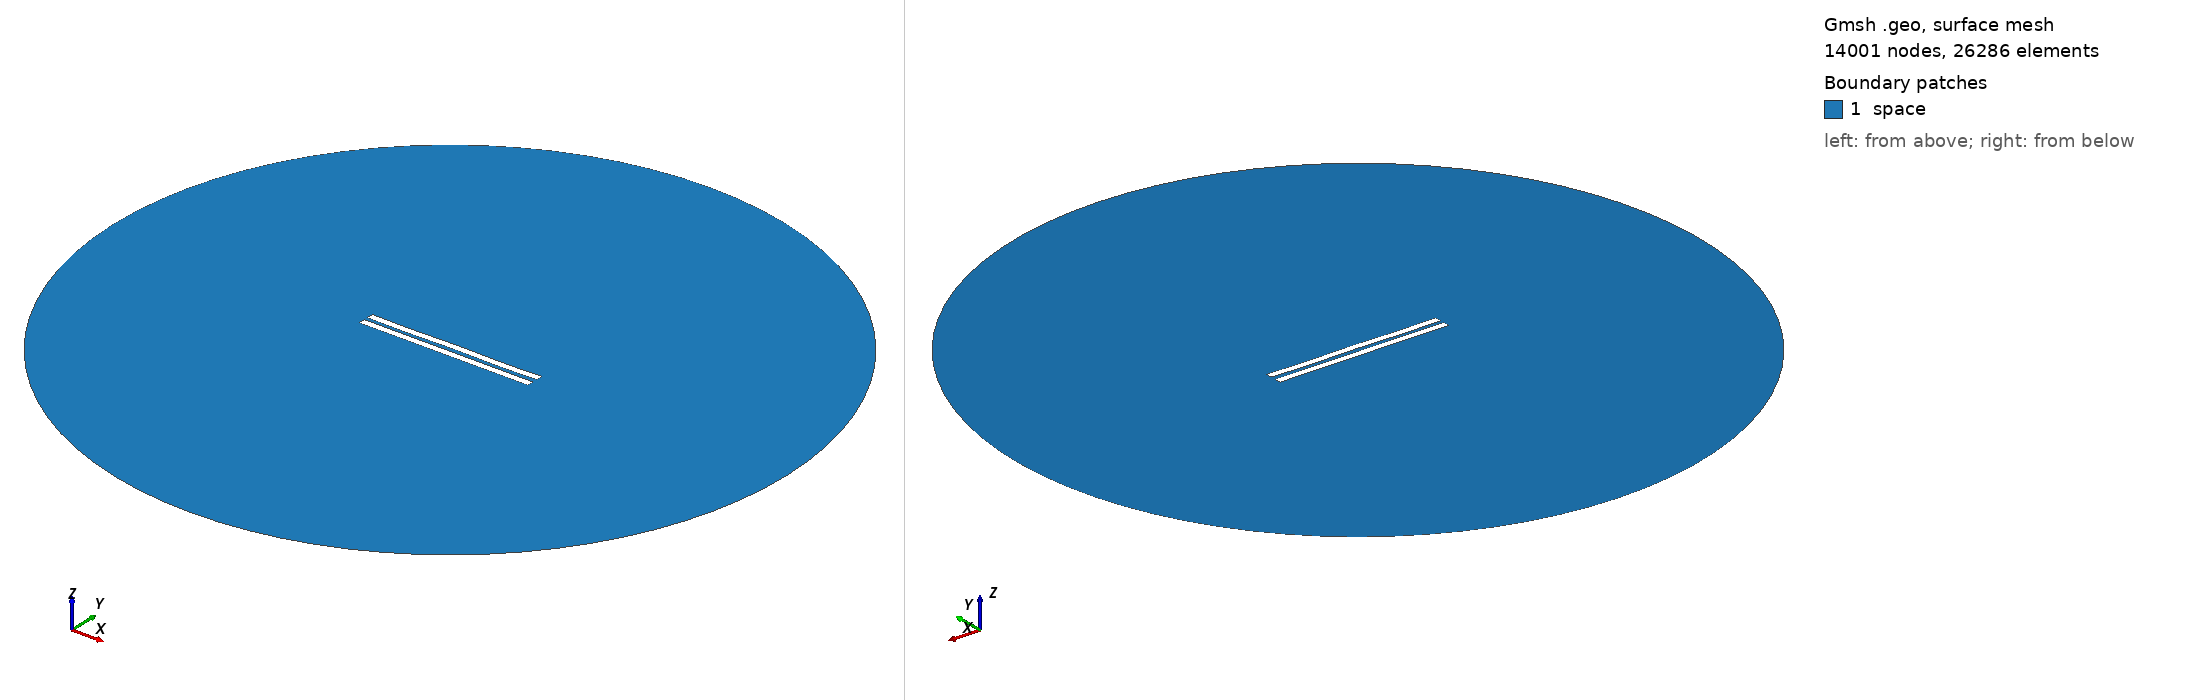

Gmsh geometry script, surface-meshed: 14001 nodes, 26286 surface elements. Boundary patches (legend numbers): 1 space. Left view from above one corner, right view from below the opposite corner. Legend entries are the model's physical surfaces. The drawing asked Gmsh for element sizes between 1% and 20% of the model's largest extent; the script's own settings can give other sizes.

=== 3061.geo (drawn) ===
//---------------------------------------
// Geometry kernel
//---------------------------------------

SetFactory("OpenCASCADE");



//---------------------------------------
// Parameters of the geometry
//---------------------------------------

// Overetch of the upper plate
overetch = 0.0;

// Distance between the plates
distance = 2.5;

// Discretization over the x axis (for the deformation)
nx = 50; 

// Length of the plate
L = 100 - overetch; 

// Number of modes
n = 4; 

// 1st mode coefficient
coeff(1) = 0.15;
beta(1) = 0.596864 * 3.1415926535 / L;

// 2nd mode coefficient
coeff(2) = 0.0;
beta(2) = 1.49418 * 3.1415926535 / L;

// 3rd mode coefficient
coeff(3) = 0.0;
beta(3) = 2.50025 * 3.1415926535 / L;

// 4th mode coefficient
coeff(4) = -0.15;
beta(4) = 3.49999 * 3.1415926535 / L;



//---------------------------------------
// Upper plate (deformed rectangle)
//---------------------------------------

// Coordiantes of the upper plate
xmin = -50;
xmax = 50 - overetch;

// Height of the upper plate
yheight = 4 - 2 * overetch;

// Indexes of the points
UpperID[] = {};
LowerID[] = {};
LeftID[] = {};
RightID[] = {};

// Point index
p = 1;

// Horizontal edges
For i In {1:nx}
    x = xmin + (i-1)*(xmax - xmin)/(nx-1);

    y_bottom = distance / 2 + overetch;
    For j In {1:n}
        C = (Cosh(beta(j)*L) + Cos(beta(j)*L)) / (Sinh(beta(j)*L) + Sin(beta(j)*L));
        y_bottom  = y_bottom + coeff(j) * (Cosh(beta(j)*(x+50)) - Cos(beta(j)*(x+50)) - C * (Sinh(beta(j)*(x+50)) - Sin(beta(j)*(x+50))));
    EndFor

    y_top = y_bottom + yheight;

    Point(p) = {x, y_top, 0, 1.0};
    UpperID[i] = p;
    p = p + 1;

    Point(p) = {x, y_bottom, 0, 1.0};
    LowerID[i] = p;
    p = p + 1;
EndFor

// Create point lists
UpperPts[] = {}; LowerPts[] = {};
For i In {1:nx}
  UpperPts[] += {UpperID[i]};
  LowerPts[] += {LowerID[i]};
EndFor

// Build splines
Spline(1) = {UpperPts[]};
Spline(2) = {LowerPts[]};
Line(3) = {LowerPts[nx-1], UpperPts[nx-1]};
Line(4) = {LowerPts[0], UpperPts[0]};

// Build the plane surface
Curve Loop(1) = {2, 3, -1, -4};
Plane Surface(1) = {1};



//---------------------------------------
// Lower plate (rectangle)
//---------------------------------------

// Vertices
Point(1001) = {-50, -1, 0, 1.0};
Point(1002) = { 50, -1, 0, 1.0};
Point(1003) = { 50,  -5, 0, 1.0};
Point(1004) = {-50,  -5, 0, 1.0};

// Edges
Line(5) = {1001, 1002};
Line(6) = {1002, 1003};
Line(7) = {1003, 1004};
Line(8) = {1004, 1001};

// Plane surface
Line Loop(2) = {5, 6, 7, 8};
Plane Surface(2) = {2}; 



//---------------------------------------
// Outer (fictious) boundary
//---------------------------------------

// Points
Point(1005) = {0, 0, 0};       // Center
Point(1006) = {200, 0, 0};     // Start point
Point(1007) = {0, 200, 0};     // 90 degrees
Point(1008) = {-200, 0, 0};    // 180 degrees
Point(1009) = {0, -200, 0};    // 270 degrees

// Circle arcs (each needs start, center, end)
Circle(9) = {1006, 1005, 1007};
Circle(10) = {1007, 1005, 1008};
Circle(11) = {1008, 1005, 1009};
Circle(12) = {1009, 1005, 1006};

// Plane surface for the entire domain
Curve Loop(3) = {9, 10, 11, 12};
Surface(3) = {3};

// Subtract the plates from the whole domain to obtain the actual domain where we want to solve the equations
BooleanDifference{ Surface{3}; Delete; }{ Surface{1}; Surface{2}; Delete; }




//---------------------------------------
// Transfinite Lines/Curves
//---------------------------------------

// Set the number of points on the boundaries
r = 7;

// Plates
Transfinite Curve {1, 2} = 50*r Using Progression 1;
Transfinite Curve {3, 4} = 2*r Using Progression 1;
Transfinite Line {5, 7} = 50*r Using Progression 1;
Transfinite Line {6, 8} = 2*r Using Progression 1;

// Outer boundary
Transfinite Line {9, 10, 11, 12} = 20 Using Progression 1;



//---------------------------------------
// Physical groups
//---------------------------------------                

// Physical curves (boundaries)
Physical Line("force_segment", 10) = {2};
Physical Line("upper_plate", 11) = {1, 3, 4};
Physical Line("lower_plate", 12) = {5, 6, 7, 8};
Physical Line("boundary", 20) = {9, 10, 11, 12};

// Physical Surfaces
Physical Surface("space", 30) = {3};



//---------------------------------------
// 6. Generate the Mesh
//---------------------------------------

// 2D mesh generation
Mesh 2;
